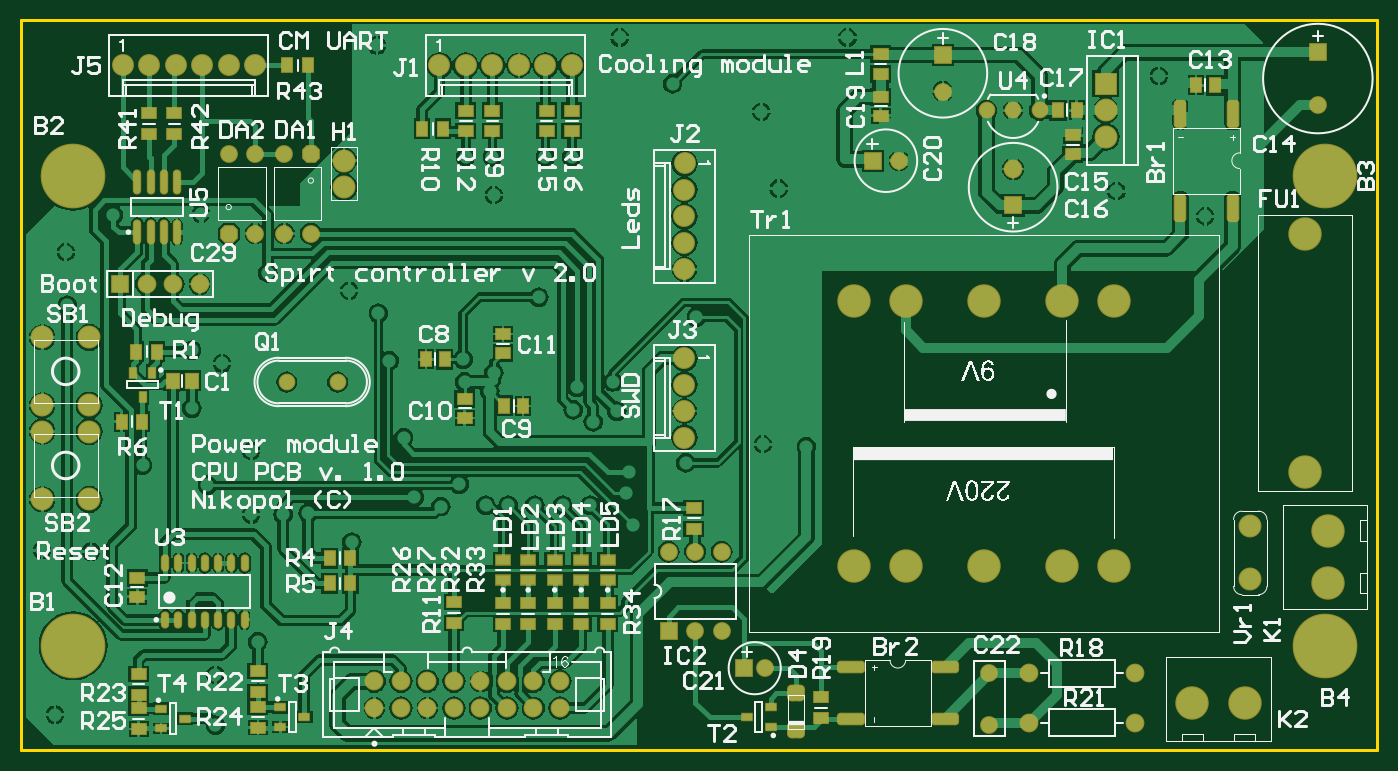
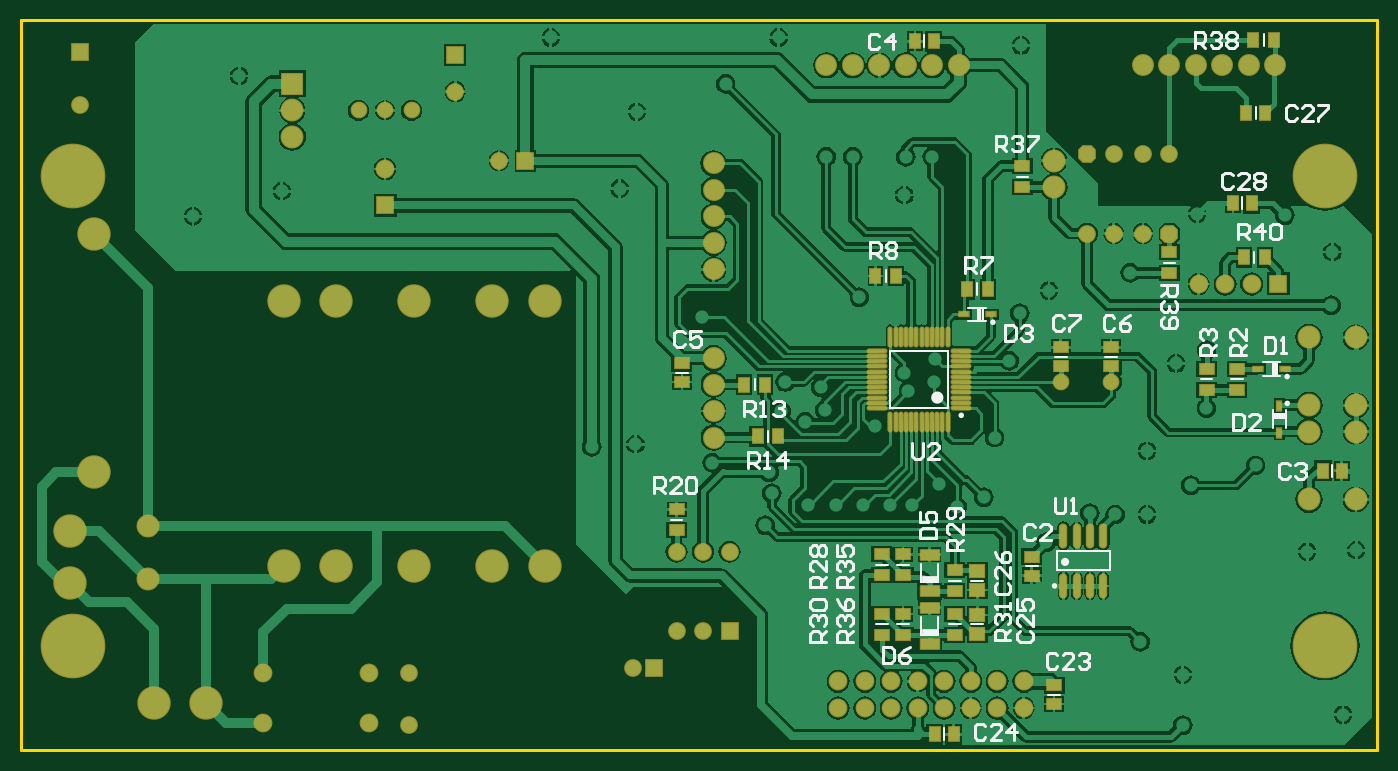
Circuit board: 7 layer files. Board 130.0 x 70.0 mm.
- bottom_copper: PM_CPUBoard_pcb.GBL (88348 bytes)
- bottom_silk: PM_CPUBoard_pcb.GBO (18084 bytes)
- bottom_mask: PM_CPUBoard_pcb.GBS (9156 bytes)
- outline: PM_CPUBoard_pcb.GM1 (5132 bytes)
- top_copper: PM_CPUBoard_pcb.GTL (94348 bytes)
- top_silk: PM_CPUBoard_pcb.GTO (58842 bytes)
- top_mask: PM_CPUBoard_pcb.GTS (9152 bytes)

=== bottom_copper: PM_CPUBoard_pcb.GBL (88348 bytes, source omitted) ===
=== bottom_silk: PM_CPUBoard_pcb.GBO (18084 bytes, source omitted) ===
=== bottom_mask: PM_CPUBoard_pcb.GBS (9156 bytes, source omitted) ===
=== outline: PM_CPUBoard_pcb.GM1 (5132 bytes, source withheld) ===
=== top_copper: PM_CPUBoard_pcb.GTL (94348 bytes, source omitted) ===
=== top_silk: PM_CPUBoard_pcb.GTO (58842 bytes, source omitted) ===
=== top_mask: PM_CPUBoard_pcb.GTS (9152 bytes, source omitted) ===
